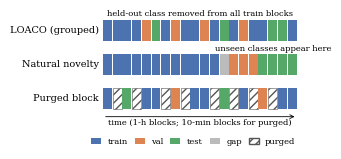

Here is the Python script that generated this plot: (Note: this script raises an exception after producing the figure.)
import json, matplotlib
matplotlib.use('Agg')
import matplotlib.pyplot as plt
from matplotlib.patches import Rectangle
plt.rcParams.update({'font.family':'serif','font.size':7,'axes.linewidth':0.6})
# Fig 1: protocols schematic
fig,ax=plt.subplots(figsize=(3.45,1.55))
C={'train':'#4C72B0','val':'#DD8452','test':'#55A868','gap':'#BBBBBB','purge':'#FFFFFF'}
import random; random.seed(3)
rows=[('LOACO (grouped)',None),('Natural novelty',None),('Purged block',None)]
n=20
# LOACO: shuffled blocks
lo=['train']*12+['val']*4+['test']*4; random.shuffle(lo)
nn=['train']*12+['gap']+['val']*3+['test']*4
pb=['train','purge','test','purge','train','train','purge','val','purge','train','train','purge','test','purge','train','purge','val','purge','train','train']
for r,(name,seq) in enumerate(zip([x[0] for x in rows],[lo,nn,pb])):
    y=2-r
    for i,s in enumerate(seq):
        ax.add_patch(Rectangle((i,y+0.15),0.92,0.6,facecolor=C[s],edgecolor='#555555' if s=='purge' else 'none',hatch='////' if s=='purge' else None,linewidth=0.4))
    ax.text(-0.4,y+0.45,name,ha='right',va='center')
# annotations
ax.text(10,2.88,'held-out class removed from all train blocks',ha='center',fontsize=6)
ax.text(17.5,1.86,'unseen classes appear here',ha='center',fontsize=6)
ax.annotate('',xy=(20,-0.08),xytext=(0,-0.08),arrowprops=dict(arrowstyle='->',lw=0.6))
ax.text(10,-0.32,'time (1-h blocks; 10-min blocks for purged)',ha='center',fontsize=6)
ax.set_xlim(-7.2,20.3); ax.set_ylim(-0.45,3.05); ax.axis('off')
from matplotlib.patches import Patch
h=[Patch(facecolor=C[k],label=k) for k in ['train','val','test','gap']]+[Patch(facecolor='white',edgecolor='#555555',hatch='////',label='purged')]
ax.legend(handles=h,ncol=5,loc='lower center',bbox_to_anchor=(0.6,-0.2),frameon=False,fontsize=6,handlelength=1.2,columnspacing=0.8)
plt.savefig('fig_protocols.pdf',bbox_inches='tight',pad_inches=0.02)
# Fig 2: D3 shared classes, mean ± seed sd, LOACO vs natural
sd=json.load(open('sd.json'))
dets=['AHSD stress','Mahalanobis','kNN','IF','AE','CLAD']
lab={'AHSD stress':'Stress','Mahalanobis':'Mahal.','kNN':'kNN','IF':'IF','AE':'AE','CLAD':'CLAD'}
cls=['Backdoor','password','xss']; mk={'Backdoor':'o','password':'s','xss':'^'}
fig,ax=plt.subplots(figsize=(3.45,1.75))
for i,d in enumerate(dets):
    for j,(ev,col,off) in enumerate([('LOACO D3','#4C72B0',-0.18),('Natural novelty D3','#C44E52',0.18)]):
        for k,c in enumerate(cls):
            m,s=sd['|'.join([ev,d,c])]
            x=i+off+(k-1)*0.07
            ax.errorbar(x,m,yerr=s,fmt=mk[c],ms=2.6,color=col,elinewidth=0.6,capsize=0,mew=0)
ax.axhline(0.5,color='grey',lw=0.5,ls='--')
ax.set_xticks(range(len(dets))); ax.set_xticklabels([lab[d] for d in dets])
ax.axvline(2.5,color='#999999',lw=0.4)
ax.text(1,0.03,'supervised backbone',ha='center',fontsize=6,color='#444444')
ax.text(4.5,0.03,'benign-only / contrastive',ha='center',fontsize=6,color='#444444')
ax.set_ylabel('AUC (mean $\\pm$ seed s.d.)'); ax.set_ylim(0,1.05)
from matplotlib.lines import Line2D
hh=[Line2D([],[],color='#4C72B0',marker='o',ls='',ms=3,label='LOACO'),Line2D([],[],color='#C44E52',marker='o',ls='',ms=3,label='Natural novelty')]+[Line2D([],[],color='k',marker=mk[c],ls='',ms=3,label=c) for c in cls]
ax.legend(handles=hh,ncol=5,loc='lower center',bbox_to_anchor=(0.5,1.0),frameon=False,fontsize=6,handletextpad=0.2,columnspacing=0.7)
for s in ['top','right']: ax.spines[s].set_visible(False)
plt.savefig('fig_d3.pdf',bbox_inches='tight',pad_inches=0.02)
plt.savefig('fig_d3.png',dpi=200,bbox_inches='tight'); 
